Run: headless pygame with SDL's dummy video driver; simulated clock (each Clock.tick advances the game by its frame time, no real sleeping); random seed 0; keys injected as events and as key.get_pressed() state; mouse plan: one left click at the window centre at the start of phase 2, then a move to the lower-right quarter at the start of phase 3.
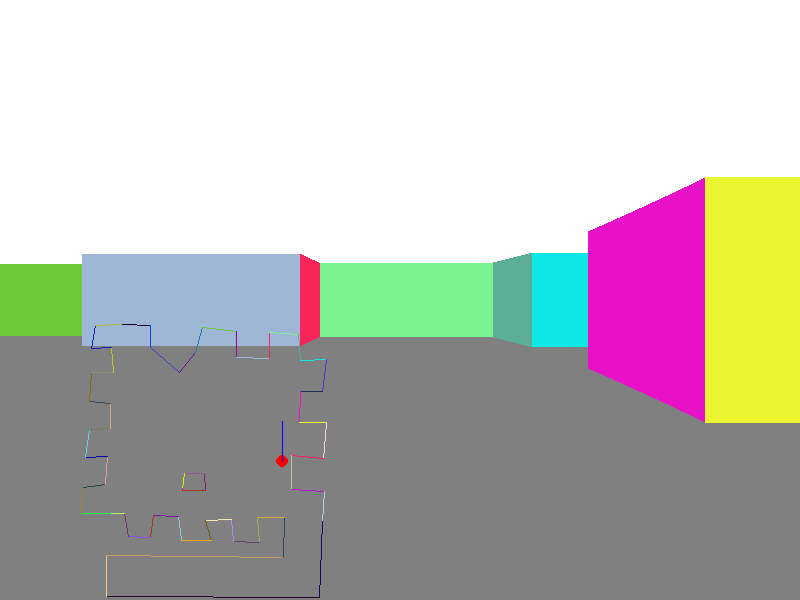
Frame 1 of 4 · flips 1–60 · no input
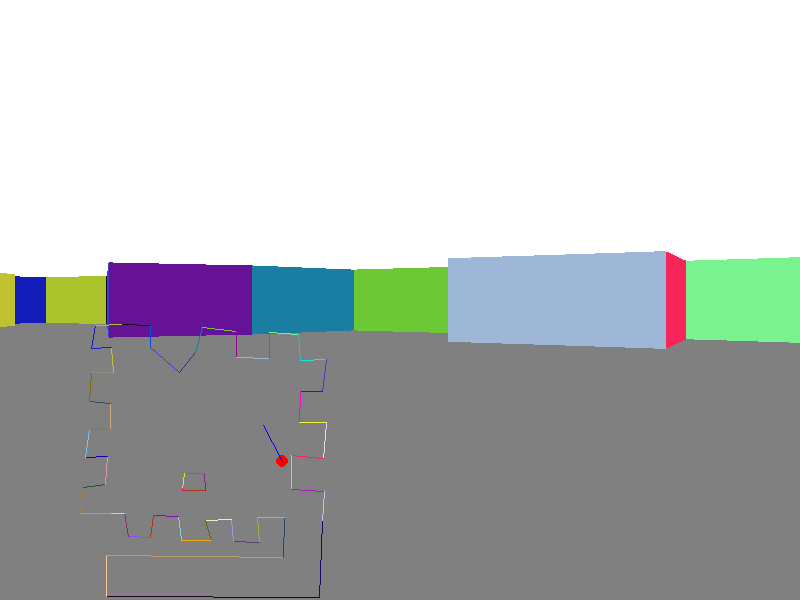
Frame 2 of 4 · flips 61–180 · clicked the window centre · tapped SPACE, RETURN · held RIGHT (→), D
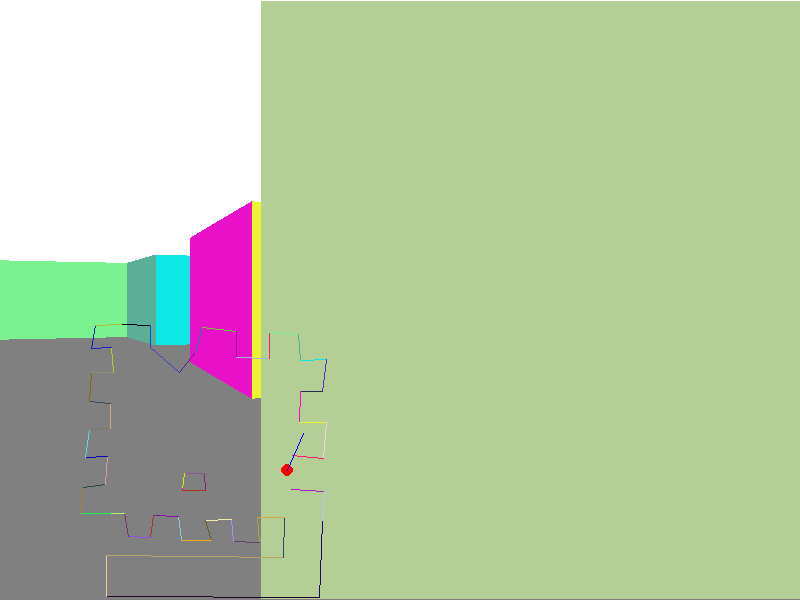
Frame 3 of 4 · flips 181–300 · moved the mouse to the lower-right quarter · held DOWN (↓), S
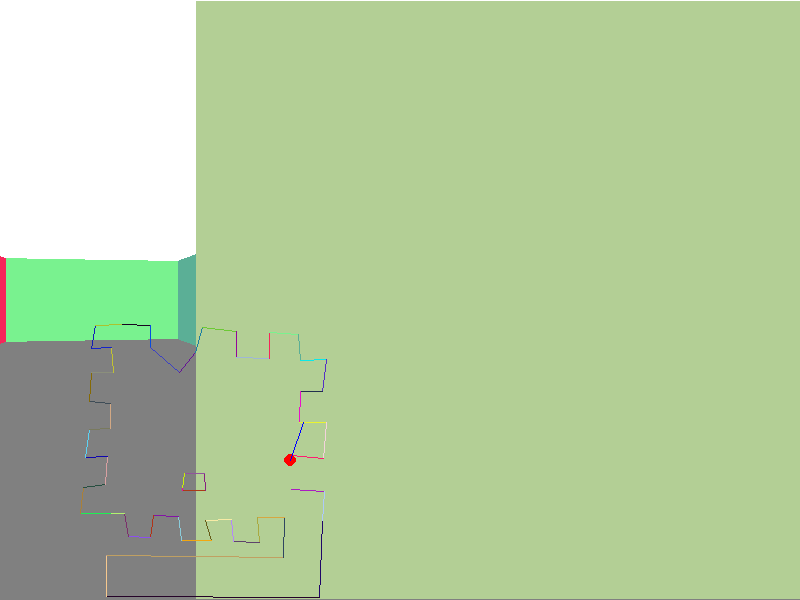
Frame 4 of 4 · flips 301–420 · held LEFT (←), A, UP (↑), W

The pygame program that drew these frames:

import math,sys
import pygame
class Point2D:
    def __init__(self,x,y):
        self.x=x
        self.y=y

class Vector2D:
    def __init__(self,x:float,y:float):
        self.x=x
        self.y=y
    def dot(self,other):
        return self.x*other.x+self.y*other.y
    def cross(self,other):
        return self.x*other.y-self.y*other.x
    def rotate(self,theta:float):
        return Vector2D(self.x*math.cos(theta)-self.y*math.sin(theta),self.x*math.sin(theta)+self.y*math.cos(theta))

class Case:
    def __init__(self,o:Point2D,dir:Vector2D,p:Point2D,v:Vector2D):
        self.o=o
        self.dir=dir
        self.p=p
        self.v=v

def test_case(c:Case):
    # # checking if the line is behind the ray
    # vec1=Vector2D(c.p.x-c.o.x,c.p.y-c.o.y)
    # vec2=Vector2D(c.p.x+c.v.x-c.o.x,c.p.y+c.v.y-c.o.y)
    # if vec1.dot(c.dir)<0 and vec2.dot(c.dir)<0:
    #     return (False,-1,-1)
    A = c.v.cross(c.dir)
    if A == 0:
        return (False,-1,-1)
    # for reducing calculations
    X=c.p.x-c.o.x
    Y=c.p.y-c.o.y
    
    t = (-c.v.y*X+c.v.x*Y)/A
    s = (c.dir.x*Y-c.dir.y*X)/A
    if t<0 or s<0 or s>1:
        return (False,t,s)
    return (True,t,s)

cases=[
    Case(Point2D(5,2),Vector2D(0,1),Point2D(4,5),Vector2D(6,0)),
    Case(Point2D(7,2),Vector2D(0,1),Point2D(4,5),Vector2D(6,0)),
    Case(Point2D(9,2),Vector2D(0,1),Point2D(4,5),Vector2D(6,0)),
    Case(Point2D(5,-10),Vector2D(0,-1),Point2D(4,5),Vector2D(6,0)),
    Case(Point2D(11,2),Vector2D(0,1),Point2D(4,5),Vector2D(6,0)),
    Case(Point2D(11,-10),Vector2D(-1,0),Point2D(4,5),Vector2D(6,0)),
    Case(Point2D(9,2),Vector2D(-1/2**0.5,1/2**0.5),Point2D(4,5),Vector2D(6,0))
]

def test_all_cases():
    # iterate all cases with index
    for i,c in enumerate(cases):
        result,t,s=test_case(c)
        if result==True:
            p_t=Point2D(c.o.x+c.dir.x*t,c.o.y+c.dir.y*t)
            p_s=Point2D(c.p.x+c.v.x*s,c.p.y+c.v.y*s)
            dist=c.dir.y*t
            print(f"Case {i+1} : passed: t={t}, s={s} p_t=({p_t.x},{p_t.y}) p_s=({p_s.x},{p_s.y}) dist={dist}")
        else:
            print(f"Case {i+1} : failed: t={t}, s={s}")

# test_all_cases()

# print(test_case(cases[3]))


class Wall:
    def __init__(self,p1:Point2D,p2:Point2D,color:tuple=(255,255,255)):
        self.p1=p1
        self.p2=p2
        self.color=color
    def get_dir(self):
        return Vector2D(self.p2.x-self.p1.x,self.p2.y-self.p1.y)





# Initialize Pygame
pygame.init()
pygame.event.set_grab(True)
pygame.mouse.set_visible(False)

# Set up display dimensions
width = 800
height = 600

# Create a window
screen = pygame.display.set_mode((width, height))

# Set the caption for the window
pygame.display.set_caption("Pygame Window")

o=Point2D(545,299)
l=Vector2D(0,1)

# sw=100
# sh=50
fov=60

mouse_sensitivity=0.03

wall=Wall(Point2D(-5,5),Point2D(5,5),color=(255,0,0))
walls = [
 Wall(Point2D(193,110),Point2D(547,106),(192,160,98)),
Wall(Point2D(547,106),Point2D(548,186),(47,69,96)),
Wall(Point2D(548,186),Point2D(495,186),(214,167,66)),
Wall(Point2D(495,186),Point2D(498,137),(169,169,65)),
Wall(Point2D(498,137),Point2D(446,139),(94,67,107)),
Wall(Point2D(446,139),Point2D(443,183),(180,135,249)),
Wall(Point2D(443,183),Point2D(390,181),(247,235,165)),
Wall(Point2D(390,181),Point2D(402,140),(103,92,25)),
Wall(Point2D(402,140),Point2D(343,141),(242,167,16)),
Wall(Point2D(343,141),Point2D(337,189),(138,203,218)),
Wall(Point2D(337,189),Point2D(287,190),(131,19,165)),
Wall(Point2D(287,190),Point2D(280,146),(176,52,24)),
Wall(Point2D(280,146),Point2D(237,148),(140,79,239)),
Wall(Point2D(237,148),Point2D(229,195),(124,48,108)),
Wall(Point2D(229,195),Point2D(200,195),(178,241,112)),
Wall(Point2D(200,195),Point2D(141,194),(29,240,83)),
Wall(Point2D(141,194),Point2D(146,247),(170,128,56)),
Wall(Point2D(146,247),Point2D(191,252),(39,79,64)),
Wall(Point2D(191,252),Point2D(195,308),(216,159,161)),
Wall(Point2D(195,308),Point2D(151,306),(15,5,175)),
Wall(Point2D(151,306),Point2D(159,363),(92,209,242)),
Wall(Point2D(159,363),Point2D(200,365),(121,122,94)),
Wall(Point2D(200,365),Point2D(200,415),(210,168,132)),
Wall(Point2D(200,415),Point2D(159,419),(63,77,87)),
Wall(Point2D(159,419),Point2D(163,476),(134,106,5)),
Wall(Point2D(163,476),Point2D(206,476),(139,143,124)),
Wall(Point2D(206,476),Point2D(202,527),(193,194,50)),
Wall(Point2D(202,527),Point2D(163,524),(21,35,202)),
Wall(Point2D(163,524),Point2D(170,571),(18,28,182)),
Wall(Point2D(170,571),Point2D(225,572),(171,195,45)),
Wall(Point2D(225,572),Point2D(281,570),(23,3,32)),
Wall(Point2D(281,570),Point2D(280,526),(6,76,223)),
Wall(Point2D(280,526),Point2D(339,476),(59,65,196)),
Wall(Point2D(339,476),Point2D(371,517),(101,18,150)),
Wall(Point2D(371,517),Point2D(385,566),(26,126,162)),
Wall(Point2D(385,566),Point2D(452,559),(108,201,53)),
Wall(Point2D(452,559),Point2D(453,507),(148,5,154)),
Wall(Point2D(453,507),Point2D(518,504),(159,183,214)),
Wall(Point2D(518,504),Point2D(518,557),(247,37,90)),
Wall(Point2D(518,557),Point2D(576,553),(121,242,143)),
Wall(Point2D(576,553),Point2D(580,500),(91,175,150)),
Wall(Point2D(580,500),Point2D(632,502),(13,232,231)),
Wall(Point2D(632,502),Point2D(624,439),(85,48,197)),
Wall(Point2D(624,439),Point2D(580,438),(33,48,77)),
Wall(Point2D(580,438),Point2D(578,377),(232,17,200)),
Wall(Point2D(578,377),Point2D(632,376),(234,244,48)),
Wall(Point2D(632,376),Point2D(627,304),(243,210,220)),
Wall(Point2D(627,304),Point2D(562,311),(255,27,113)),
Wall(Point2D(562,311),Point2D(563,243),(179,207,149)),
Wall(Point2D(563,243),Point2D(628,239),(171,28,194)),
Wall(Point2D(628,239),Point2D(624,178),(173,202,251)),
Wall(Point2D(624,178),Point2D(619,26),(31,6,104)),
Wall(Point2D(619,26),Point2D(192,28),(36,3,40)),
Wall(Point2D(192,28),Point2D(192,110),(246,200,142)),
Wall(Point2D(192,110),Point2D(193,110),(187,157,143)),
Wall(Point2D(345,240),Point2D(390,240),(171,57,22)),
Wall(Point2D(390,240),Point2D(388,274),(136,32,128)),
Wall(Point2D(388,274),Point2D(349,274),(145,85,156)),
Wall(Point2D(349,274),Point2D(344,245),(202,243,3)),
Wall(Point2D(344,245),Point2D(345,240),(244,0,161)),


]

floor_color=(128,128,128)
ceil_color=(255,255,255)

def perform_ray_cast():
    for i in range(0,width):
        angle=math.radians(fov/2-(fov/(width-1))*i)
        dir = l.rotate(angle)
        t=sys.float_info.max
        intersected=False
        color=(0,0,0)
        for w in walls:
            c=Case(o,dir,w.p1,w.get_dir())
            result,t_1,s=test_case(c)
            if result==True:
                intersected=True
                # p_t=Point2D(c.o.x+c.dir.x*t,c.o.y+c.dir.y*t)
                # p_s=Point2D(c.p.x+c.v.x*s,c.p.y+c.v.y*s)
                if t_1<t:
                    t=t_1
                    color=w.color
                    # print(f"Case {i} : passed: t={t}, s={s} p_t=({p_t.x},{p_t.y}) p_s=({p_s.x},{p_s.y})")
            else:
                # print("failed")
                # print(f"Case {i} : failed: t={t}, s={s}")
                pass
            
        if intersected:
            dist=dir.dot(l) * t
            if dist==0:
                dist=1
            dist=32*height/dist
            # print(f"Case {i} : passed: t={t}, s={s} p_t=({p_t.x},{p_t.y}) p_s=({p_s.x},{p_s.y}) dist={dist}")
            if dist>height:
                dist=height
            # print(dist)
            pygame.draw.line(screen,color,(i,height/2-dist/2),(i,height/2+dist/2))
            pygame.draw.line(screen,ceil_color,(i,0),(i,height/2-dist/2))
            pygame.draw.line(screen,floor_color,(i,height/2+dist/2),(i,height-1))
            
def render_minimap():
    minimap_scale = 0.5  # Adjust the scale for the minimap
    minimap_offset_x = 10  # Adjust the offset for the minimap
    minimap_offset_y = 10

    for w in walls:
        p1_x = int(w.p1.x * minimap_scale) + minimap_offset_x
        p1_y = height- int(w.p1.y * minimap_scale) + minimap_offset_y
        p2_x = int(w.p2.x * minimap_scale) + minimap_offset_x
        p2_y = height- int(w.p2.y * minimap_scale) + minimap_offset_y
        pygame.draw.line(screen, w.color, (p1_x, p1_y), (p2_x, p2_y), 1)

    player_x = int(o.x * minimap_scale) + minimap_offset_x
    player_y = height- int(o.y * minimap_scale) + minimap_offset_y
    pygame.draw.circle(screen, (255,0,0), (player_x, player_y), 6)
    pygame.draw.line(screen,(0,0,255),(player_x,player_y),(player_x+l.x*40,player_y-l.y*40))

# Add the render_minimap function within the game loop
# Below the perform_ray_cast function call, add the render_minimap function call
# before updating the display


prev_mouse_pos=pygame.mouse.get_pos()
clock=pygame.time.Clock()
time_passed=0

# Game loop
running = True
while running:
    for event in pygame.event.get():
        if event.type == pygame.QUIT:
            running = False
        
        # player movement WASD
        if event.type == pygame.KEYDOWN:
            if event.key == pygame.K_w:
                o.x = o.x + l.x *20
                o.y = o.y + l.y *20
                pass
            elif event.key == pygame.K_s:
                o.x = o.x - l.x *20
                o.y = o.y - l.y *20
            elif event.key == pygame.K_a:
                l = l.rotate(math.radians(5))
            elif event.key == pygame.K_d:
                l = l.rotate(math.radians(-5))
                
        if event.type == pygame.MOUSEMOTION:
            # print("here")
            pos=pygame.mouse.get_pos()
            dx=pos[0]-prev_mouse_pos[0]
            prev_mouse_pos=pos
            l=l.rotate(-dx*mouse_sensitivity)
    
    
    # FPS KEEPING AT 25
    time_passed+=clock.tick()
    if time_passed>=40:
        print(time_passed)
        time_passed=0
    else:
        continue
    
    screen.fill((0,0,0),(0,0,width,height))
    
    # Add game logic and rendering here
    perform_ray_cast()
    render_minimap()
    # Update the display
    pygame.display.flip()
    # print(o.y)

# Quit Pygame
pygame.quit()
